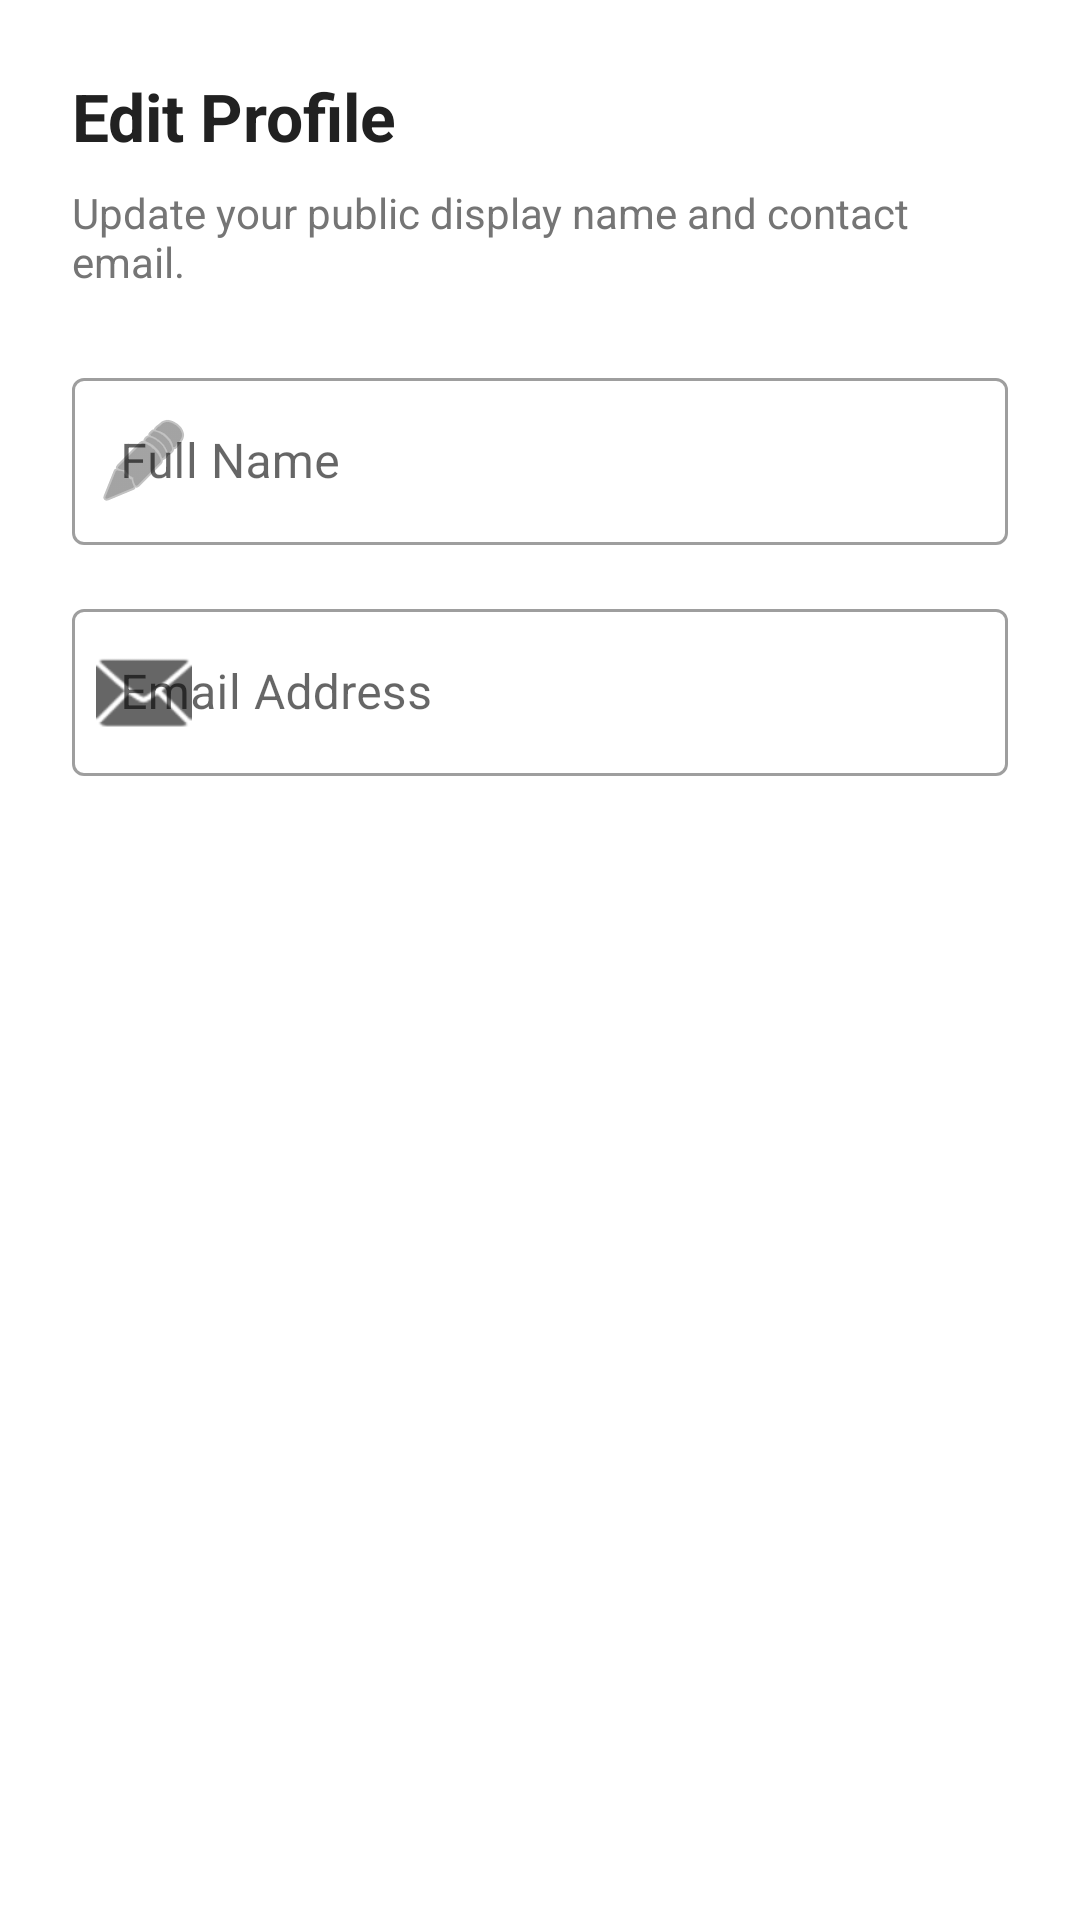

Android layout source for this screen:
<!-- AndroidManifest.xml: application theme Theme.SwapApp -->
<!-- res/layout/dialog_edit_profile.xml -->
<?xml version="1.0" encoding="utf-8"?>
<LinearLayout xmlns:android="http://schemas.android.com/apk/res/android"
    xmlns:app="http://schemas.android.com/apk/res-auto"
    android:layout_width="match_parent"
    android:layout_height="wrap_content"
    android:orientation="vertical"
    android:padding="24dp"
    android:background="@color/colorSurface">

    <TextView
        android:layout_width="match_parent"
        android:layout_height="wrap_content"
        android:text="Edit Profile"
        android:textSize="22sp"
        android:textStyle="bold"
        android:textColor="@color/colorTextPrimary"
        android:layout_marginBottom="8dp"/>

    <TextView
        android:layout_width="match_parent"
        android:layout_height="wrap_content"
        android:text="Update your public display name and contact email."
        android:textColor="@color/colorTextSecondary"
        android:textSize="14sp"
        android:layout_marginBottom="24dp"/>

    <com.google.android.material.textfield.TextInputLayout
        style="@style/Widget.MaterialComponents.TextInputLayout.OutlinedBox"
        android:layout_width="match_parent"
        android:layout_height="wrap_content"
        android:hint="Full Name"
        app:startIconDrawable="@android:drawable/ic_menu_edit"
        android:layout_marginBottom="16dp">

        <com.google.android.material.textfield.TextInputEditText
            android:id="@+id/etEditName"
            android:layout_width="match_parent"
            android:layout_height="wrap_content"
            android:inputType="textPersonName"/>
    </com.google.android.material.textfield.TextInputLayout>

    <com.google.android.material.textfield.TextInputLayout
        style="@style/Widget.MaterialComponents.TextInputLayout.OutlinedBox"
        android:layout_width="match_parent"
        android:layout_height="wrap_content"
        android:hint="Email Address"
        app:startIconDrawable="@android:drawable/ic_dialog_email">

        <com.google.android.material.textfield.TextInputEditText
            android:id="@+id/etEditEmail"
            android:layout_width="match_parent"
            android:layout_height="wrap_content"
            android:inputType="textEmailAddress"/>
    </com.google.android.material.textfield.TextInputLayout>

</LinearLayout>
<!-- resources referenced by this layout -->
<resources>
  <color name="colorSurface">#FFFFFF</color>
  <color name="colorTextPrimary">#212121</color>
  <color name="colorTextSecondary">#757575</color>
  <style name="Theme.SwapApp" parent="Theme.MaterialComponents.DayNight.NoActionBar">
          <item name="colorPrimary">@color/colorPrimary</item>
          <item name="colorPrimaryVariant">@color/colorPrimaryVariant</item>
          <item name="colorOnPrimary">@color/colorSurface</item>
          <item name="colorSecondary">@color/colorAccent</item>
          <item name="colorSecondaryVariant">@color/colorAccent</item>
          <item name="colorOnSecondary">@color/colorSurface</item>
      </style>
  <color name="colorPrimary">#1D9E75</color>
  <color name="colorPrimaryVariant">#0F6E56</color>
  <color name="colorAccent">#534AB7</color>
</resources>
